Run: headless pygame with SDL's dummy video driver; simulated clock (each Clock.tick advances the game by its frame time, no real sleeping); random seed 0; keys injected as events and as key.get_pressed() state; no mouse input.
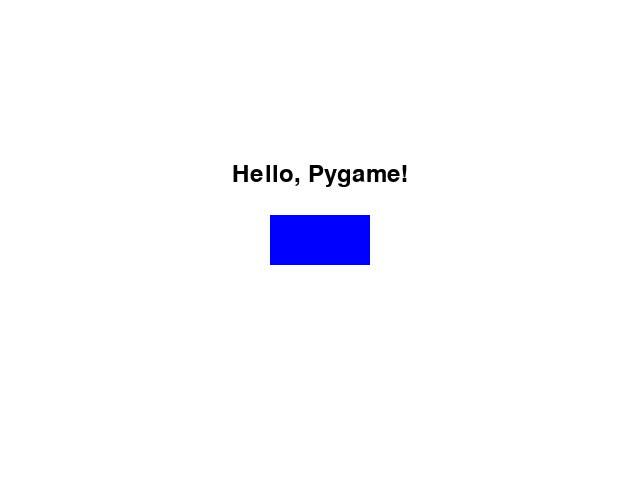
Frame 1 of 4 · flips 1–60 · no input
Frame 2 of 4 · flips 61–180 · tapped SPACE, RETURN · held RIGHT (→), D · screen unchanged from frame 1, image omitted
Frame 3 of 4 · flips 181–300 · held DOWN (↓), S · screen unchanged from frame 2, image omitted
Frame 4 of 4 · flips 301–420 · held LEFT (←), A, UP (↑), W · screen unchanged from frame 3, image omitted

The pygame program that drew these frames:

import pygame
import sys

pygame.init()

screen_width, screen_height = 640, 480
screen = pygame.display.set_mode((screen_width, screen_height))
pygame.display.set_caption("My first game screen")

WHITE = (255, 255, 255)
BLUE = (0, 0, 255)  # Rectangle color
BLACK = (0, 0, 0)   # Text color

rect_width, rect_height = 100, 50
rect_x = (screen_width - rect_width) // 2
rect_y = (screen_height - rect_height) // 2
rectangle = pygame.Rect(rect_x, rect_y, rect_width, rect_height)

font = pygame.font.SysFont(None, 36)
text = font.render("Hello, Pygame!", True, BLACK)
text_rect = text.get_rect(center=(screen_width // 2, rect_y - 40))  

running = True
while running:
    for event in pygame.event.get():
        if event.type == pygame.QUIT:
            running = False

    screen.fill(WHITE)

    pygame.draw.rect(screen, BLUE, rectangle)
    screen.blit(text, text_rect)

    pygame.display.flip()

pygame.quit()
sys.exit()
